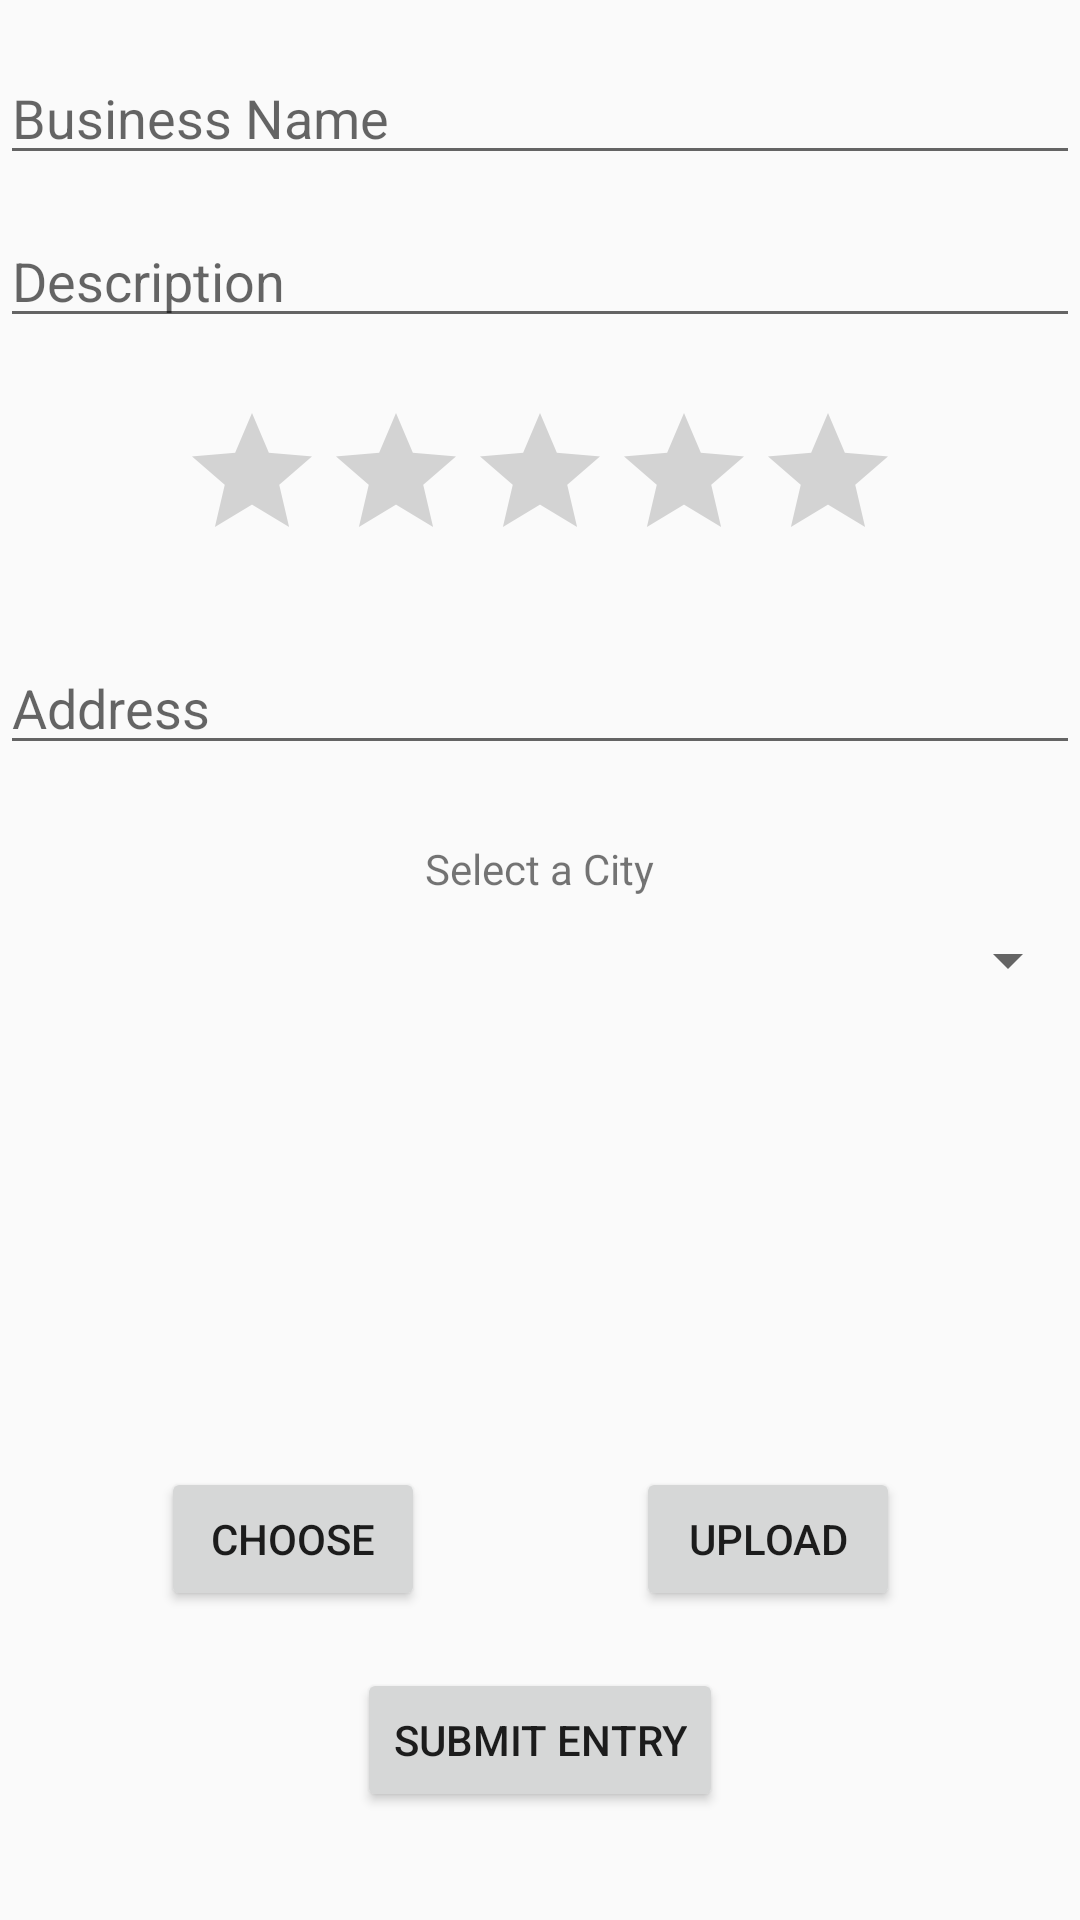

The Android layout XML behind this screen, and the referenced resources:
<!-- AndroidManifest.xml: application theme CustomTheme -->
<!-- res/layout/add_business.xml -->
<?xml version="1.0" encoding="utf-8"?>
<RelativeLayout xmlns:android="http://schemas.android.com/apk/res/android"
    android:layout_width="match_parent" android:layout_height="match_parent">

    <EditText
        android:id="@+id/bnameid"
        android:layout_width="match_parent"
        android:layout_height="wrap_content"
        android:layout_alignParentTop="true"
        android:layout_centerHorizontal="true"
        android:layout_marginTop="17dp"
        android:ems="10"
        android:hint="Business Name"
        android:inputType="textPersonName" />

    <EditText
        android:id="@+id/bdescid"
        android:layout_width="match_parent"
        android:layout_height="wrap_content"
        android:layout_alignEnd="@+id/bnameid"
        android:layout_below="@+id/bnameid"
        android:layout_marginTop="13dp"
        android:ems="10"
        android:hint="Description"
        android:inputType="textMultiLine"
        android:maxLines="4" />

    <RatingBar
        android:id="@+id/ratingBar"
        android:layout_width="wrap_content"
        android:layout_height="wrap_content"
        android:layout_below="@+id/bdescid"
        android:layout_centerHorizontal="true"
        android:layout_marginTop="21dp"
        android:isIndicator="false" />

    <EditText
        android:id="@+id/baddid"
        android:layout_width="match_parent"
        android:layout_height="wrap_content"
        android:layout_alignStart="@+id/bdescid"
        android:layout_below="@+id/ratingBar"
        android:layout_marginTop="23dp"
        android:ems="10"
        android:hint="Address"
        android:inputType="textPostalAddress" />

    <Spinner
        android:id="@+id/spinner"
        android:layout_width="match_parent"
        android:layout_height="wrap_content"
        android:layout_marginTop="53dp"
        android:layout_below="@+id/baddid"
        android:layout_alignParentStart="true" />

    <TextView
        android:id="@+id/textView3"
        android:layout_width="wrap_content"
        android:layout_height="wrap_content"
        android:layout_below="@+id/baddid"
        android:layout_centerHorizontal="true"
        android:layout_marginTop="25dp"
        android:text="Select a City" />

    <Button
        android:id="@+id/submitbutton"
        android:layout_width="wrap_content"
        android:layout_height="wrap_content"
        android:text="Submit Entry"
        android:layout_alignParentBottom="true"
        android:layout_centerHorizontal="true"
        android:layout_marginBottom="36dp" />

    <Button
        android:id="@+id/chooseid"
        android:layout_width="wrap_content"
        android:layout_height="wrap_content"
        android:layout_above="@+id/submitbutton"
        android:layout_marginBottom="19dp"
        android:layout_toStartOf="@+id/textView3"
        android:text="Choose" />

    <Button
        android:id="@+id/uploadid"
        android:layout_width="wrap_content"
        android:layout_height="wrap_content"
        android:layout_alignBaseline="@+id/chooseid"
        android:layout_alignBottom="@+id/chooseid"
        android:layout_alignEnd="@+id/ratingBar"
        android:text="Upload" />
</RelativeLayout>
<!-- resources referenced by this layout -->
<resources>
  <style name="CustomTheme" parent="Theme.AppCompat.Light.DarkActionBar">
          <item name="android:windowNoTitle">false</item>
  
      </style>
</resources>
